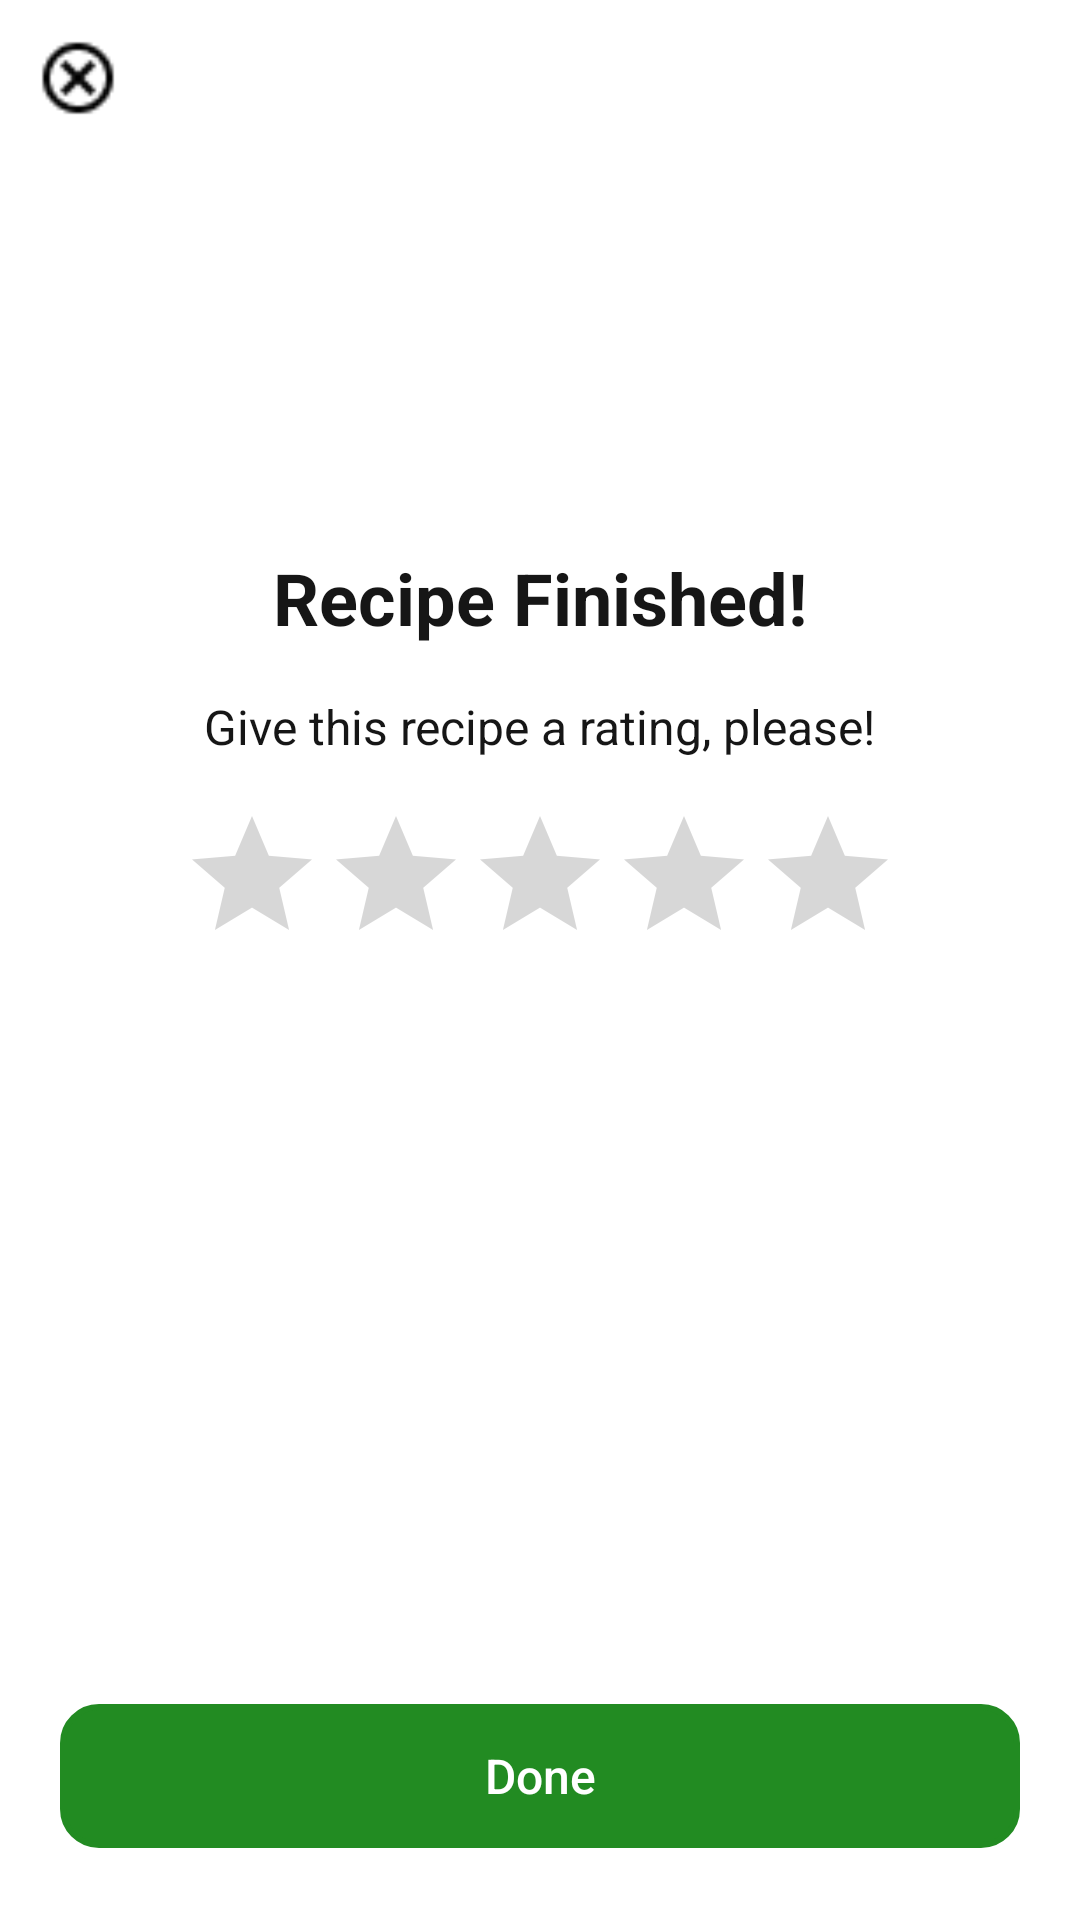

This screen was rendered from an Android layout file. Write that file and the resources it references.
<!-- AndroidManifest.xml: application theme Theme.RecipeAppThesis -->
<!-- res/layout/activity_rating.xml -->
<?xml version="1.0" encoding="utf-8"?>
<androidx.constraintlayout.widget.ConstraintLayout xmlns:android="http://schemas.android.com/apk/res/android"
    xmlns:app="http://schemas.android.com/apk/res-auto"
    xmlns:tools="http://schemas.android.com/tools"
    android:layout_width="match_parent"
    android:layout_height="match_parent"
    tools:context=".RatingActivity">

    <ImageView
        android:id="@+id/ivCancelButton"
        android:layout_width="28dp"
        android:layout_height="28dp"
        android:layout_marginStart="12dp"
        android:layout_marginTop="12dp"
        android:src="@drawable/cancel"
        app:layout_constraintStart_toStartOf="parent"
        app:layout_constraintTop_toTopOf="parent" />

    <ImageView
        android:id="@+id/imageView2"
        android:layout_width="177dp"
        android:layout_height="113dp"
        android:layout_marginTop="15dp"
        android:src="@drawable/rating_done"
        app:layout_constraintEnd_toEndOf="parent"
        app:layout_constraintStart_toStartOf="parent"
        app:layout_constraintTop_toBottomOf="@+id/ivCancelButton" />

    <TextView
        android:id="@+id/textView6"
        android:layout_width="wrap_content"
        android:layout_height="wrap_content"
        android:layout_marginTop="15dp"
        android:text="@string/recipe_finished"
        android:textColor="@color/black"
        android:textStyle="bold"
        android:textSize="24sp"
        app:layout_constraintEnd_toEndOf="parent"
        app:layout_constraintStart_toStartOf="parent"
        app:layout_constraintTop_toBottomOf="@+id/imageView2" />

    <TextView
        android:id="@+id/textView7"
        android:layout_width="wrap_content"
        android:layout_height="wrap_content"
        android:layout_marginTop="16dp"
        android:text="@string/give_this_recipe_a_rating_please"
        android:textColor="@color/black"
        android:textSize="16sp"
        app:layout_constraintEnd_toEndOf="parent"
        app:layout_constraintStart_toStartOf="parent"
        app:layout_constraintTop_toBottomOf="@+id/textView6" />

    <RatingBar
        android:id="@+id/rbRecipe"
        android:layout_width="wrap_content"
        android:layout_height="wrap_content"
        android:layout_marginTop="15dp"
        android:numStars="5"
        android:stepSize="1"
        android:backgroundTint="@color/yellow"
        android:progressTint="@color/yellow"
        android:secondaryProgressTint="@android:color/transparent"
        app:layout_constraintEnd_toEndOf="parent"
        app:layout_constraintStart_toStartOf="parent"
        app:layout_constraintTop_toBottomOf="@+id/textView7" />

    <EditText
        android:id="@+id/etReview"
        android:layout_width="match_parent"
        android:layout_height="0dp"
        android:layout_marginHorizontal="20dp"
        android:layout_marginTop="15dp"
        android:layout_marginBottom="15dp"
        android:background="@drawable/round_style"
        android:backgroundTint="@color/gray"
        android:gravity="top"
        android:hint="I thought this recipe is cool"
        android:inputType="textMultiLine"
        android:lines="5"
        android:paddingLeft="8dp"
        android:paddingTop="8dp"
        android:singleLine="false"
        android:visibility="invisible"
        app:layout_constraintBottom_toTopOf="@+id/btnDone"
        app:layout_constraintEnd_toEndOf="parent"
        app:layout_constraintStart_toStartOf="parent"
        app:layout_constraintTop_toBottomOf="@+id/rbRecipe"
        app:layout_constraintVertical_bias="0.0" />

    <androidx.appcompat.widget.AppCompatButton
        android:id="@+id/btnDone"
        android:layout_width="match_parent"
        android:layout_height="wrap_content"
        android:layout_marginHorizontal="20dp"
        android:layout_marginBottom="24dp"
        android:background="@drawable/round_style"
        android:backgroundTint="@color/confirm_green"
        android:text="@string/done"
        android:textSize="16sp"
        android:textColor="@color/white"
        android:textAllCaps="false"
        app:layout_constraintBottom_toBottomOf="parent"
        app:layout_constraintEnd_toEndOf="parent"
        app:layout_constraintStart_toStartOf="parent" />


</androidx.constraintlayout.widget.ConstraintLayout>
<!-- resources referenced by this layout -->
<resources>
  <color name="black">#161616</color>
  <color name="confirm_green">#228B22</color>
  <color name="gray">#FFD9D9D9</color>
  <color name="white">#FFFFFFFF</color>
  <color name="yellow">#FBC252</color>
  <!-- drawable cancel: png bitmap (drawable-v24, 374 bytes) -->
  <!-- drawable round_style (drawable) -->
  <?xml version="1.0" encoding="utf-8"?>
  <shape xmlns:android="http://schemas.android.com/apk/res/android">
      <corners android:radius="12dp" />
      <stroke android:color="@color/dark_gray"
          android:width="2dp"/>
  </shape>
  <string name="done">Done</string>
  <string name="give_this_recipe_a_rating_please">Give this recipe a rating, please!</string>
  <string name="recipe_finished">Recipe Finished!</string>
  <style name="Theme.RecipeAppThesis" parent="Theme.MaterialComponents.Light.DarkActionBar">
          
          <item name="colorPrimary">@color/orange</item>
          <item name="colorPrimaryVariant">@color/yellow</item>
          <item name="colorOnPrimary">@color/white</item>
          
          <item name="colorSecondary">@color/sage_green</item>
          <item name="colorSecondaryVariant">@color/light_beige</item>
          <item name="colorOnSecondary">@color/black</item>
          
          <item name="android:statusBarColor">?attr/colorPrimary</item>
          
          <item name="windowActionBar">false</item>
          <item name="windowNoTitle">true</item>
      </style>
  <color name="dark_gray">#919191</color>
  <color name="orange">#FFB100</color>
  <color name="sage_green">#729860</color>
  <color name="light_beige">#F0ECCF</color>
</resources>
